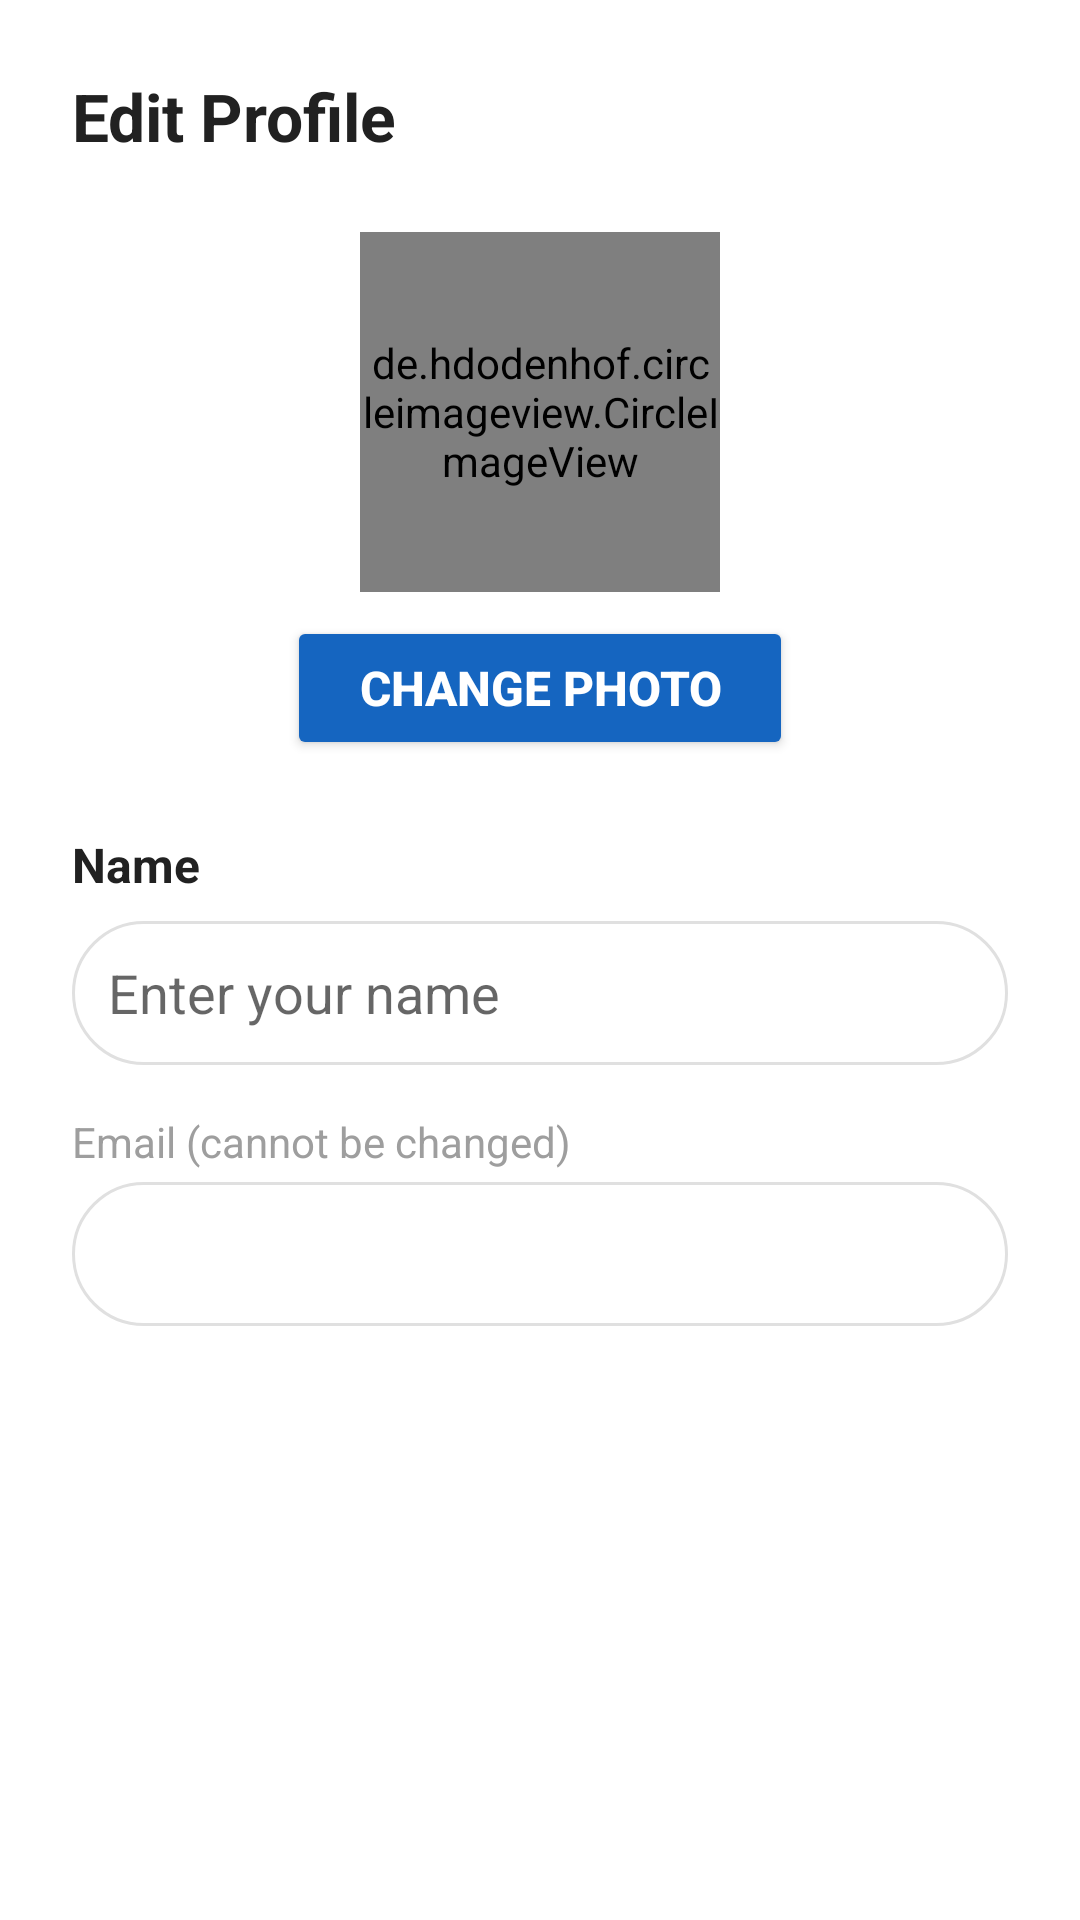

Reconstruct the res/layout file that produces this screen, plus the resources it refers to.
<!-- AndroidManifest.xml: application theme Theme.GoProx -->
<!-- res/layout/activity_edit_profile.xml -->
<?xml version="1.0" encoding="utf-8"?>
<LinearLayout xmlns:android="http://schemas.android.com/apk/res/android"
    xmlns:app="http://schemas.android.com/apk/res-auto"
    android:layout_width="match_parent"
    android:layout_height="match_parent"
    android:orientation="vertical"
    android:background="@color/white"
    android:padding="24dp">

    <TextView
        android:layout_width="wrap_content"
        android:layout_height="wrap_content"
        android:text="Edit Profile"
        android:textSize="22sp"
        android:textStyle="bold"
        android:textColor="@color/black"
        android:layout_marginBottom="24dp" />

    
    <de.hdodenhof.circleimageview.CircleImageView
        android:id="@+id/ivEditProfilePhoto"
        android:layout_width="120dp"
        android:layout_height="120dp"
        android:layout_gravity="center"
        android:src="@drawable/ic_profile_placeholder"
        android:layout_marginBottom="8dp" />

    <Button
        android:id="@+id/btnChangePhoto"
        android:layout_width="wrap_content"
        android:layout_height="wrap_content"
        android:text="Change Photo"
        android:textSize="16sp"
        android:textStyle="bold"
        android:textColor="@color/white"
        android:layout_gravity="center"
        android:layout_marginBottom="24dp"
        android:backgroundTint="@color/primary"
        android:paddingHorizontal="24dp"
        android:paddingVertical="12dp"
        app:cornerRadius="20dp" />

    
    <TextView
        android:layout_width="wrap_content"
        android:layout_height="wrap_content"
        android:text="Name"
        android:textSize="16sp"
        android:textStyle="bold"
        android:textColor="@color/black"
        android:layout_marginBottom="8dp" />

    <EditText
        android:id="@+id/etEditName"
        android:layout_width="match_parent"
        android:layout_height="48dp"
        android:hint="Enter your name"
        android:padding="12dp"
        android:background="@drawable/bg_message_input"
        android:layout_marginBottom="16dp" />

    
    <TextView
        android:layout_width="wrap_content"
        android:layout_height="wrap_content"
        android:text="Email (cannot be changed)"
        android:textSize="14sp"
        android:textColor="@color/gray"
        android:layout_marginBottom="4dp" />

    <TextView
        android:id="@+id/tvEditEmail"
        android:layout_width="match_parent"
        android:layout_height="48dp"
        android:gravity="center_vertical"
        android:padding="12dp"
        android:background="@drawable/bg_message_input"
        android:textColor="@color/dark_gray"
        android:textSize="16sp" />

    
    <Button
        android:id="@+id/btnSaveProfile"
        android:layout_width="match_parent"
        android:layout_height="50dp"
        android:text="Save Changes"
        android:textColor="@android:color/white"
        android:layout_marginTop="32dp"
        android:background="@drawable/bg_apply_button" />

</LinearLayout>
<!-- resources referenced by this layout -->
<resources>
  <color name="black">#212121</color>
  <color name="dark_gray">#616161</color>
  <color name="gray">#9E9E9E</color>
  <color name="primary">#1565C0</color>
  <color name="white">#FFFFFF</color>
  <!-- drawable bg_message_input (drawable) -->
  <?xml version="1.0" encoding="utf-8"?>
  <shape xmlns:android="http://schemas.android.com/apk/res/android"
      android:shape="rectangle">
  
      <solid android:color="#FFFFFF" />
  
      <stroke
          android:width="1dp"
          android:color="#E0E0E0" />
  
      <corners android:radius="24dp" />
  
  </shape>
  <!-- drawable ic_profile_placeholder (drawable) -->
  <?xml version="1.0" encoding="utf-8"?>
  <vector xmlns:android="http://schemas.android.com/apk/res/android"
      android:width="64dp"
      android:height="64dp"
      android:viewportWidth="24"
      android:viewportHeight="24">
      <path
          android:fillColor="#E0E0E0"
          android:pathData="M12,12c2.21,0 4,-1.79 4,-4s-1.79,-4 -4,-4 -4,1.79 -4,4 1.79,4 4,4zM12,14c-2.67,0 -8,1.34 -8,4v2h16v-2c0,-2.66 -5.33,-4 -8,-4z"/>
  </vector>
  <style name="Theme.GoProx" parent="Theme.MaterialComponents.Light.NoActionBar">
          
          <item name="colorPrimary">@color/primary</item>
          <item name="colorPrimaryVariant">@color/primary_dark</item>
          <item name="colorOnPrimary">@color/white</item>
  
          
          <item name="colorSecondary">@color/accent</item>
          <item name="colorSecondaryVariant">@color/accent_light</item>
          <item name="colorOnSecondary">@color/white</item>
  
          
          <item name="android:colorBackground">@color/background</item>
          <item name="colorSurface">@color/surface</item>
          <item name="colorOnSurface">@color/on_surface</item>
  
          
          <item name="colorError">@color/red</item>
          <item name="colorOnError">@color/white</item>
  
          
          <item name="android:statusBarColor">@color/primary_dark</item>
          <item name="android:navigationBarColor">@color/white</item>
          <item name="android:windowLightStatusBar">false</item>
          <item name="android:windowLightNavigationBar">true</item>
  
          
          <item name="android:windowLayoutInDisplayCutoutMode" tools:targetApi="p">shortEdges</item>
      </style>
  <color name="primary_dark">#0D47A1</color>
  <color name="accent">#FF6D00</color>
  <color name="accent_light">#FF9E40</color>
  <color name="background">#F5F5F5</color>
  <color name="surface">#FFFFFF</color>
  <color name="on_surface">#212121</color>
  <color name="red">#C62828</color>
</resources>
